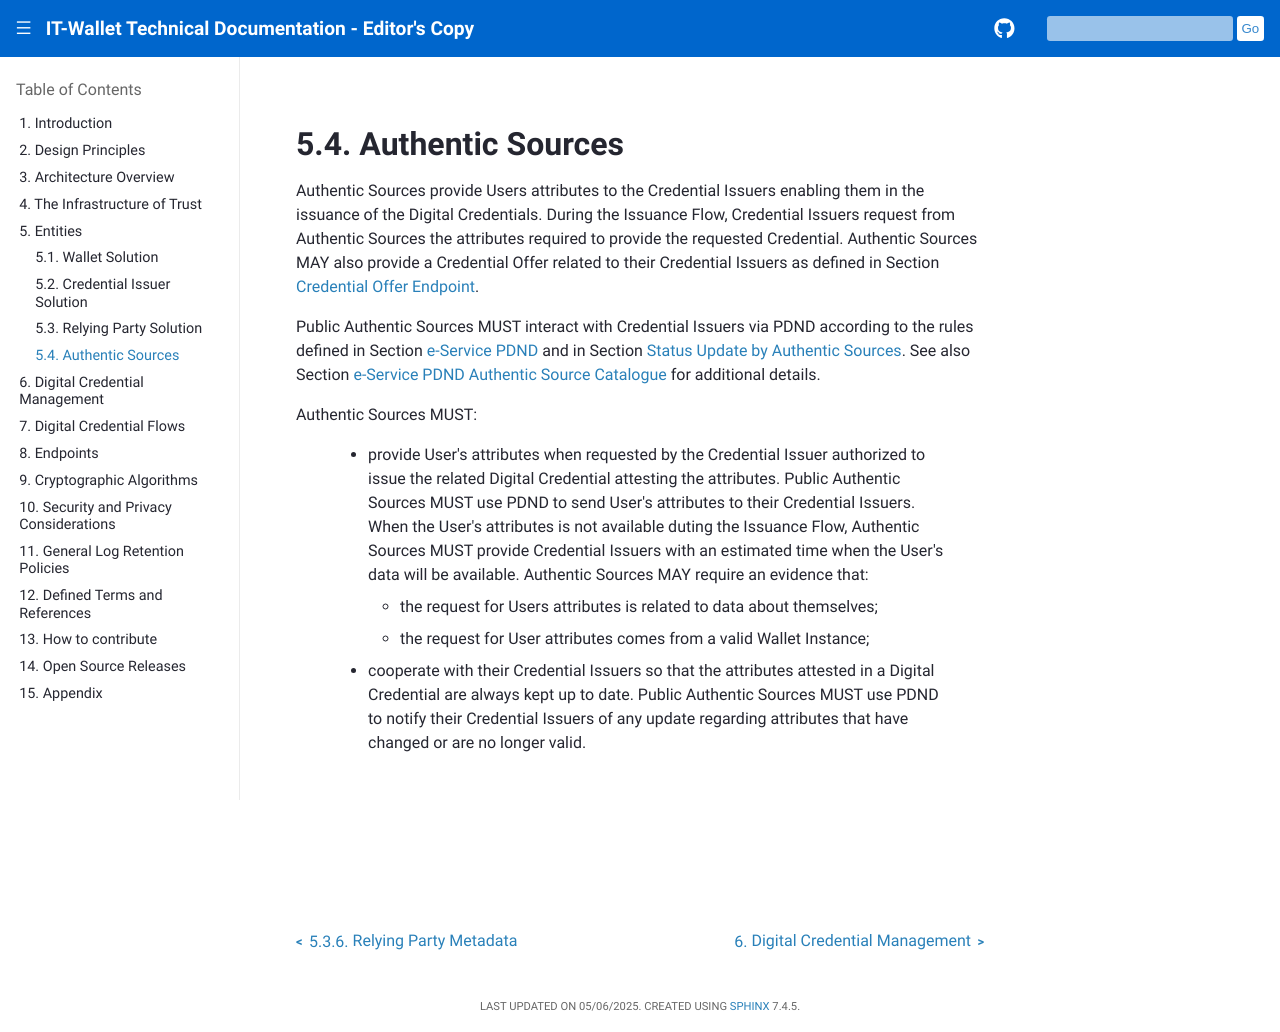

repository: xl4kj/doc-ci-cd-workflow-playground · page: versione-corrente/en/authentic-sources.html · generator: sphinx

.. include:: ../common/common_definitions.rst


Authentic Sources
=================

Authentic Sources provide Users attributes to the Credential Issuers enabling them in the issuance of the Digital Credentials. During the Issuance Flow, Credential Issuers request from Authentic Sources the attributes required to provide the requested Credential. Authentic Sources MAY also provide a Credential Offer related to their Credential Issuers as defined in Section :ref:`credential-issuance-endpoint:Credential Offer Endpoint`.

Public Authentic Sources MUST interact with Credential Issuers via PDND according to the rules defined in Section :ref:`e-service-pdnd:e-Service PDND` and in Section :ref:`credential-revocation:Status Update by Authentic Sources`. See also Section :ref:`authentic-source-endpoint:e-Service PDND Authentic Source Catalogue` for additional details.

Authentic Sources MUST:

  - provide User's attributes when requested by the Credential Issuer authorized to issue the related Digital Credential attesting the attributes. Public Authentic Sources MUST use PDND to send User's attributes to their Credential Issuers. When the User's attributes is not available duting the Issuance Flow, Authentic Sources MUST provide Credential Issuers with an estimated time when the User's data will be available. Authentic Sources MAY require an evidence that:

    - the request for Users attributes is related to data about themselves;
    - the request for User attributes comes from a valid Wallet Instance;

  - cooperate with their Credential Issuers so that the attributes attested in a Digital Credential are always kept up to date. Public Authentic Sources MUST use PDND to notify their Credential Issuers of any update regarding attributes that have changed or are no longer valid.
